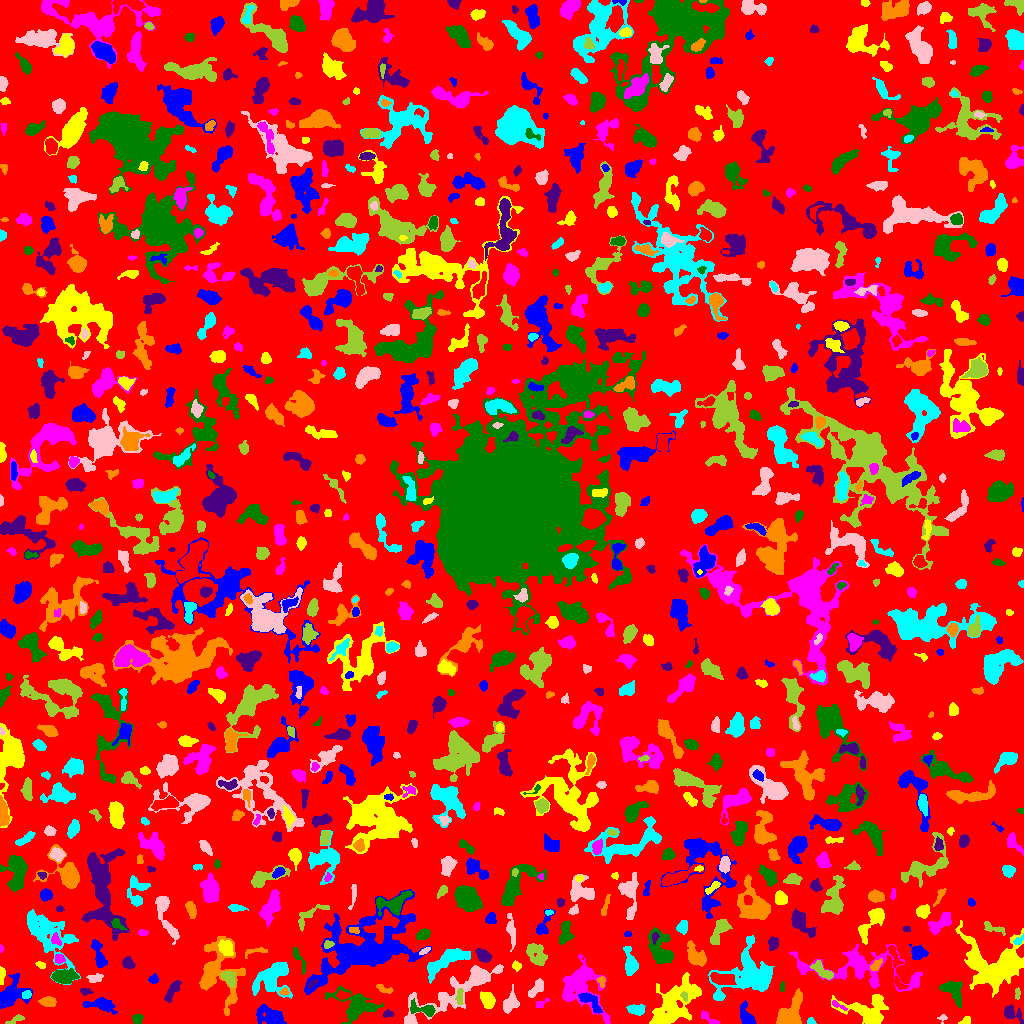

The data file committed next to this chart (first rows):
ID, X, Y, A, B, theta, total_flux, mu_max, mu_median, mu_mean, R_fwhm, R_e, R10, R90, x_start, x_end, y_start, y_end, area, greylevel
0, 508.9, 505.7, 299.9, 296.4, -0.4983, 1116848, 12.0, 1.0, 1.525, 35.51, 222.4, 84.65, 363.2, 0, 1023, 0, 1023, 732401, 1.525
1, 270.9, 6.782, 6.77, 3.972, -0.2616, 1567, 10.0, 3.0, 3.879, 6.699, 5.809, 2.326, 9.707, 256, 286, 0, 19, 404, 6.879
2, 965.1, 2.61, 2.949, 1.703, 0.6357, 105.0, 3.0, 1.0, 1.419, 3.385, 2.706, 0.9772, 4.068, 958, 970, 0, 7, 74, 5.419
3, 709.2, 4.565, 6.404, 1.646, -0.6193, 168.0, 4.0, 1.0, 1.461, 4.068, 2.932, 1.128, 4.72, 701, 719, 0, 13, 115, 5.461
4, 137.6, 4.541, 2.22, 2.165, -1.145, 344.0, 9.0, 3.0, 3.51, 3.241, 2.764, 0.9772, 4.442, 132, 143, 0, 9, 98, 7.51
5, 387.8, 9.476, 2.652, 1.647, 0.00832, 147.0, 5.0, 2.0, 2.07, 2.821, 2.523, 0.7979, 4.146, 383, 394, 6, 14, 71, 6.07
6, 790.3, 9.902, 9.556, 4.791, 1.051, 2847, 11.0, 6.0, 5.464, 9.271, 7.159, 2.821, 10.88, 776, 802, 0, 35, 521, 8.464
7, 810.8, 1.856, 1.993, 1.619, -0.2173, 132.0, 5.0, 3.0, 2.588, 2.932, 2.111, 0.7979, 3.338, 807, 816, 0, 6, 51, 6.588
8, 942.8, 5.0, 2.143, 1.815, 0.2415, 73.0, 4.0, 1.0, 1.352, 2.706, 2.034, 0.7979, 3.192, 937, 947, 0, 9, 54, 8.352
9, 15.85, 3.744, 4.63, 1.607, 0.402, 86.0, 2.0, 1.0, 0.8866, 4.886, 3.141, 1.128, 4.583, 5, 24, 0, 9, 97, 4.887
10, 309.7, 11.95, 3.347, 1.901, 0.381, 87.0, 3.0, 1.0, 1.061, 2.764, 2.459, 0.7979, 3.989, 302, 316, 3, 15, 82, 5.061
11, 746.3, 7.317, 5.941, 3.007, -1.157, 1065, 10.0, 4.0, 4.712, 5.781, 4.787, 1.871, 7.506, 740, 756, 0, 23, 226, 6.712
12, 867.3, 12.83, 12.18, 7.521, -0.1333, 2205, 9.0, 3.0, 3.012, 6.723, 8.117, 2.932, 13.15, 831, 888, 0, 29, 732, 6.012
13, 837.6, 18.41, 5.004, 1.219, -0.4707, 114.0, 3.0, 1.5, 1.541, 3.432, 2.706, 0.9772, 4.184, 832, 847, 13, 23, 74, 7.541
14, 422.9, 13.83, 7.42, 2.66, -0.2219, 947.0, 10.0, 4.0, 4.266, 5.412, 4.652, 1.784, 7.291, 410, 435, 7, 25, 222, 9.266
15, 1011, 10.64, 4.489, 2.824, -0.4204, 715.0, 13.0, 2.0, 3.54, 3.785, 3.432, 1.262, 6.155, 1004, 1023, 0, 19, 202, 7.54
16, 48.01, 21.67, 3.879, 2.237, -0.05519, 623.0, 9.0, 4.0, 4.072, 4.514, 3.785, 1.493, 5.89, 38, 56, 17, 27, 153, 7.072
17, 636.1, 13.81, 4.344, 2.309, -0.1661, 653.0, 8.0, 4.0, 3.864, 5.293, 4.029, 1.596, 6.283, 626, 645, 8, 19, 169, 6.864
18, 455.5, 32.51, 29.28, 6.708, 0.5242, 5150, 11.0, 4.0, 4.317, 9.027, 11.1, 4.029, 17.44, 404, 503, 0, 59, 1193, 6.317
19, 459.7, 26.8, 4.052, 1.394, 1.567, 258.0, 5.0, 2.0, 2.411, 3.909, 2.985, 1.262, 4.72, 455, 463, 19, 35, 107, 10.41
20, 981.9, 17.17, 2.876, 1.91, -0.3609, 75.0, 3.0, 1.0, 0.7732, 2.394, 2.326, 0.7979, 3.868, 978, 990, 12, 23, 97, 5.773
21, 101.4, 18.64, 7.819, 2.962, -0.1553, 1023, 7.0, 3.0, 3.376, 6.358, 5.382, 2.111, 8.612, 82, 117, 9, 26, 303, 7.376
22, 673.3, 18.65, 15.55, 7.566, 0.7814, 4094, 9.0, 3.0, 3.334, 9.624, 10.9, 4.068, 17.11, 649, 701, 0, 51, 1228, 6.334
23, 540.2, 19.19, 3.169, 1.78, 0.4959, 207.0, 5.0, 3.0, 2.724, 3.742, 2.706, 1.128, 4.146, 536, 549, 16, 25, 76, 5.724
24, 952.2, 32.8, 7.863, 4.636, -0.798, 756.0, 6.0, 2.0, 2.243, 5.917, 5.557, 2.034, 9.08, 939, 962, 15, 43, 337, 5.243
25, 172.4, 33.23, 6.434, 2.209, 1.012, 371.0, 4.0, 2.0, 1.903, 6.358, 4.618, 1.784, 7.024, 164, 181, 21, 43, 195, 4.903
26, 284.1, 31.88, 2.03, 1.555, 0.4687, 82.0, 3.0, 1.0, 1.344, 2.932, 2.257, 0.7979, 3.478, 279, 289, 28, 36, 61, 7.344
27, 26.58, 28.62, 2.252, 1.918, 0.2963, 209.0, 5.0, 3.0, 2.824, 3.523, 2.706, 1.128, 4.146, 22, 31, 25, 33, 74, 8.824
28, 510.3, 19.99, 5.172, 3.31, 1.166, 942.0, 9.0, 3.0, 3.909, 5.232, 4.754, 1.871, 7.674, 503, 519, 10, 39, 241, 6.909
29, 684.6, 26.97, 2.282, 1.547, -1.062, 130.0, 4.0, 2.0, 2.203, 3.613, 2.326, 0.9772, 3.568, 680, 687, 22, 32, 59, 10.2
30, 342.5, 28.29, 2.888, 1.806, -0.03087, 187.0, 5.0, 2.0, 1.889, 3.192, 2.821, 0.9772, 4.478, 336, 350, 24, 33, 99, 8.889
31, 591, 21.3, 7.501, 2.738, -0.7937, 833.0, 9.0, 3.0, 3.485, 4.72, 4.687, 1.871, 7.421, 578, 602, 10, 31, 239, 10.49
32, 487.5, 23.26, 3.999, 2.85, -1.225, 629.0, 7.0, 3.0, 2.995, 5.015, 4.297, 1.693, 6.794, 480, 495, 15, 32, 210, 6.995
33, 580.2, 37.51, 13.87, 9.893, -1.076, 3602, 10.0, 3.0, 3.453, 9.253, 9.441, 3.523, 15.53, 562, 610, 0, 69, 1043, 6.453
34, 355.9, 17.57, 10.06, 6.487, -0.3134, 3003, 15.0, 3.0, 4.315, 6.283, 7.024, 2.646, 12.54, 325, 383, 0, 38, 696, 7.315
35, 84.96, 32.06, 3.182, 1.501, -0.1834, 104.0, 3.0, 1.0, 1.425, 3.385, 2.706, 0.9772, 4.107, 80, 93, 28, 35, 73, 8.425
36, 383.2, 34.83, 4.91, 1.616, -0.3545, 211.0, 5.0, 2.0, 2.069, 3.29, 2.985, 1.128, 4.787, 376, 393, 30, 39, 102, 7.069
37, 272.3, 46.29, 9.655, 6.356, 0.7085, 3348, 11.0, 4.0, 4.568, 9.15, 7.919, 3.241, 12.74, 252, 292, 25, 61, 733, 7.568
38, 536.9, 35.27, 5.644, 2.327, 0.8594, 401.0, 6.0, 2.0, 2.228, 5.046, 4.146, 1.596, 6.232, 528, 543, 26, 45, 180, 6.228
39, 1017, 29.91, 2.998, 1.266, 1.546, 100.0, 3.0, 2.0, 1.667, 3.29, 2.523, 0.9772, 3.827, 1015, 1020, 24, 36, 60, 5.667
40, 898.4, 40.55, 3.845, 1.735, -0.8407, 211.0, 7.0, 2.0, 2.175, 2.257, 2.646, 0.9772, 4.72, 894, 908, 34, 47, 97, 7.175
41, 9.44, 28.37, 9.183, 5.565, 0.8308, 1974, 13.0, 3.0, 3.746, 4.82, 6.555, 2.326, 11.17, 0, 32, 15, 50, 527, 6.746
42, 1.71, 47.43, 4.253, 1.325, 1.518, 341.0, 8.0, 4.0, 3.875, 4.068, 2.932, 1.128, 4.514, 0, 5, 39, 57, 88, 7.875
43, 874, 41.77, 1.998, 1.529, 1.564, 163.0, 5.0, 3.0, 3.196, 3.192, 2.257, 0.9772, 3.432, 871, 877, 38, 46, 51, 9.196
44, 781.9, 36.08, 2.653, 1.023, 1.535, 52.0, 2.0, 1.0, 1.061, 3.385, 1.954, 0.7979, 3.09, 780, 784, 32, 42, 49, 5.061
45, 312.1, 40.24, 2.746, 1.371, 0.6117, 106.0, 5.0, 1.0, 1.738, 2.034, 2.326, 0.7979, 3.868, 308, 318, 35, 44, 61, 8.738
46, 601.8, 42.21, 2.798, 1.895, -1.428, 155.0, 4.0, 2.0, 2.039, 3.949, 2.706, 0.9772, 4.26, 596, 605, 36, 47, 76, 7.039
47, 749.9, 47.65, 14.96, 10.15, 0.2535, 6326, 16.0, 4.0, 4.631, 8.831, 10.22, 3.742, 17.34, 708, 774, 23, 88, 1366, 7.631
48, 95.52, 45.2, 3.522, 1.998, 0.1929, 428.0, 8.0, 4.0, 3.627, 4.406, 3.241, 1.262, 4.983, 86, 103, 41, 50, 118, 9.627
49, 228.9, 44.85, 4.232, 2.581, -0.9144, 767.0, 9.0, 4.0, 4.238, 4.886, 4.068, 1.596, 6.433, 220, 235, 36, 52, 181, 10.24
50, 722.4, 44.35, 6.216, 2.447, -0.1773, 1158, 12.0, 4.0, 4.37, 5.499, 4.918, 1.784, 7.569, 710, 736, 39, 51, 265, 12.37
51, 153.3, 43.99, 2.215, 1.89, 0.1808, 158.0, 5.0, 2.0, 1.927, 2.932, 2.585, 0.9772, 4.184, 148, 158, 40, 50, 82, 5.927
52, 516, 57.68, 2.262, 1.87, -0.2535, 139.0, 4.0, 2.0, 1.805, 3.785, 2.523, 0.9772, 4.068, 512, 521, 52, 63, 77, 6.805
53, 859.3, 56.63, 31.02, 9.007, -0.1149, 3735, 13.0, 2.0, 2.689, 4.918, 10.37, 3.338, 17.8, 789, 922, 32, 79, 1389, 5.689
54, 64.16, 46.64, 5.928, 3.196, 0.02746, 1700, 13.0, 6.0, 5.449, 6.308, 5.585, 2.185, 8.538, 51, 79, 40, 55, 312, 9.449
55, 127.8, 60.47, 3.001, 2.592, -0.8895, 679.0, 11.0, 5.0, 5.264, 4.222, 3.568, 1.382, 5.614, 122, 135, 55, 67, 129, 7.264
56, 876, 58.27, 3.688, 1.952, 0.8444, 385.0, 6.0, 4.0, 3.667, 5.14, 3.523, 1.382, 5.14, 870, 882, 53, 65, 105, 8.667
57, 48.08, 89.14, 17.06, 8.172, -0.8552, 4737, 10.0, 4.0, 4.126, 11.66, 10.9, 4.146, 16.92, 27, 80, 39, 114, 1148, 6.126
58, 497.9, 53.66, 2.273, 1.498, 0.6895, 148.0, 5.0, 3.0, 2.96, 2.985, 2.326, 0.7979, 3.613, 493, 502, 51, 58, 50, 6.96
59, 822.5, 52.11, 6.379, 2.465, -0.6881, 586.0, 6.0, 3.0, 2.713, 6.206, 4.652, 1.784, 7.136, 810, 833, 44, 63, 216, 7.713
... 907 more rows
